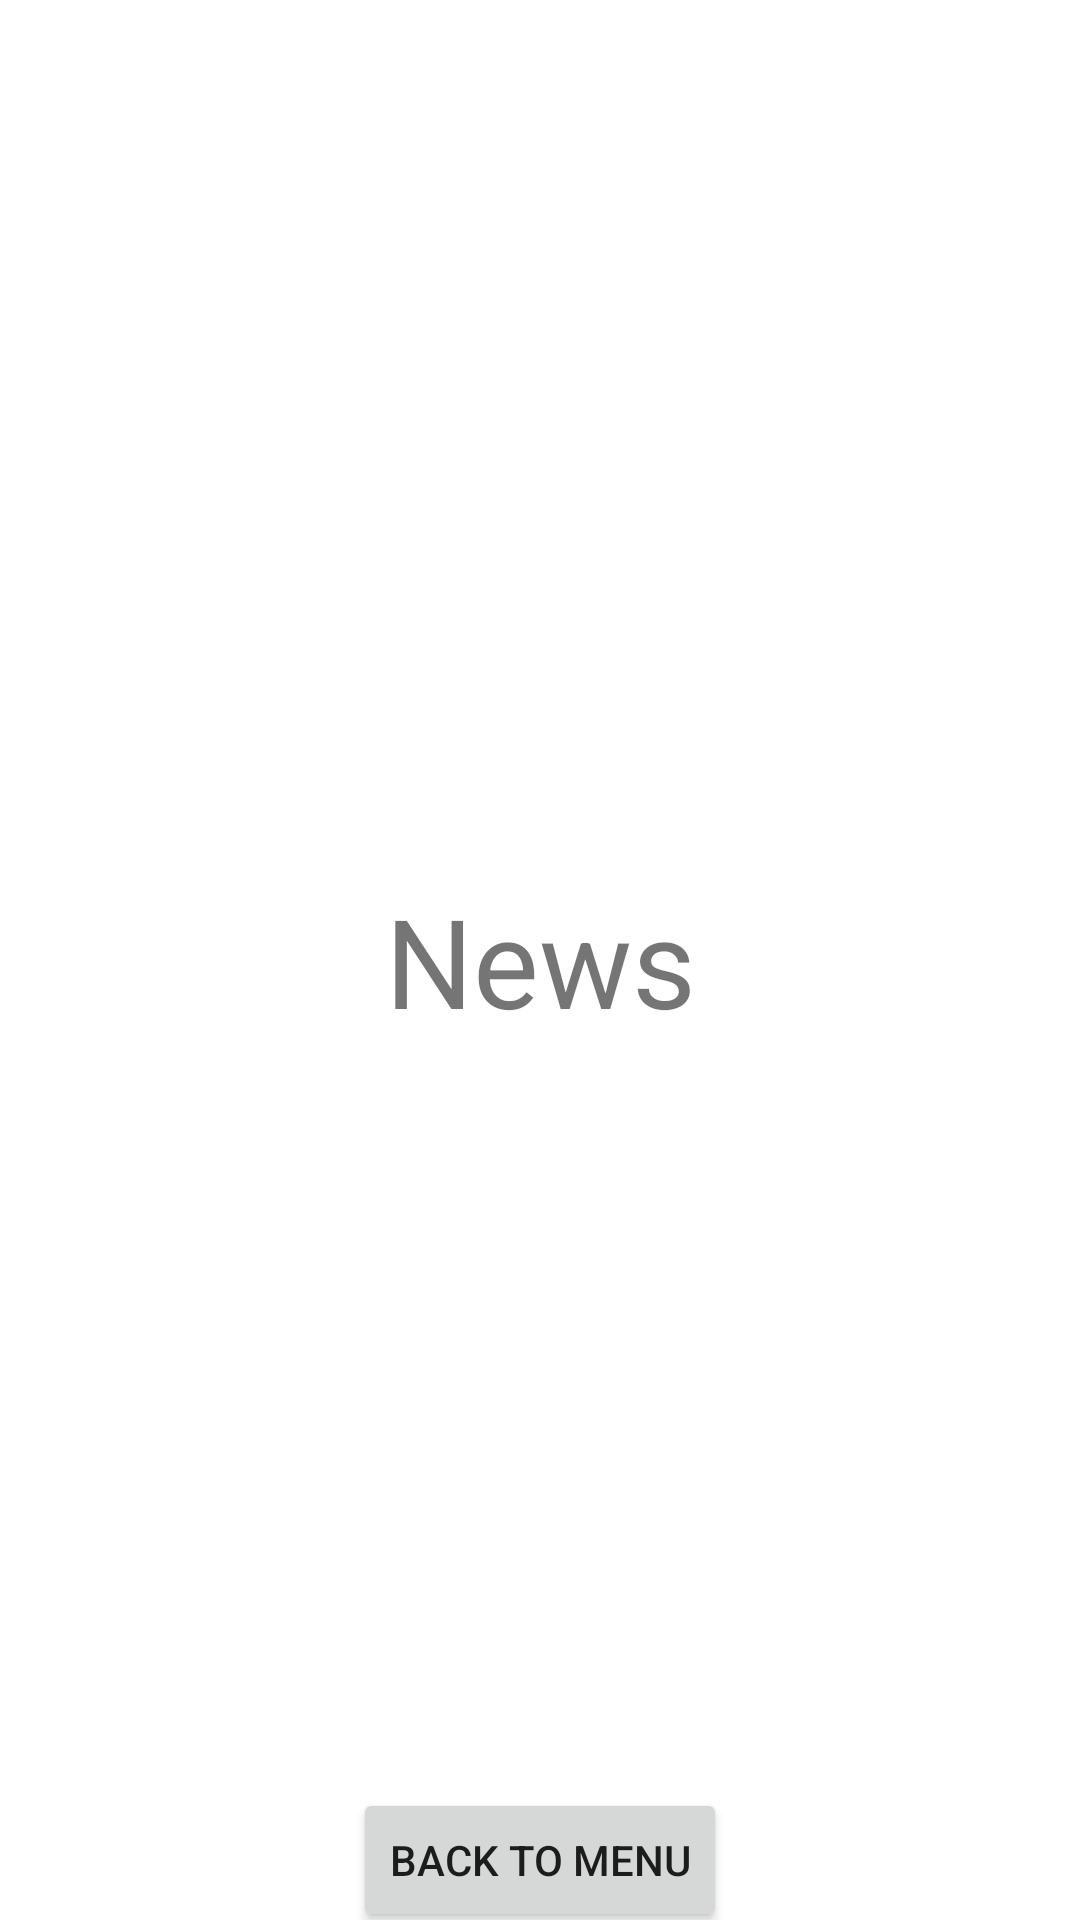

Produce the Android XML layout that renders to this screen, including the resource entries it uses.
<!-- AndroidManifest.xml: application theme Theme.HW2_1 -->
<!-- res/layout/fragment_news.xml -->
<?xml version="1.0" encoding="utf-8"?>
<androidx.constraintlayout.widget.ConstraintLayout xmlns:android="http://schemas.android.com/apk/res/android"
    android:layout_width="match_parent"
    android:layout_height="match_parent"
    xmlns:app="http://schemas.android.com/apk/res-auto">

    <TextView
        android:id="@+id/textView"
        android:layout_width="wrap_content"
        android:layout_height="wrap_content"
        android:text="@string/menu_news"
        android:textSize="20pt"
        app:layout_constraintBottom_toBottomOf="parent"
        app:layout_constraintEnd_toEndOf="parent"
        app:layout_constraintStart_toStartOf="parent"
        app:layout_constraintTop_toTopOf="parent"/>
    <Button
        android:id="@+id/btn_back_news"
        android:layout_width="wrap_content"
        android:layout_height="wrap_content"
        android:text="@string/menu_back"
        app:layout_constraintBottom_toBottomOf="parent"
        app:layout_constraintEnd_toEndOf="parent"
        app:layout_constraintStart_toStartOf="parent"
        app:layout_constraintTop_toTopOf="parent"
        android:layout_marginTop="600dp"/>
</androidx.constraintlayout.widget.ConstraintLayout>
<!-- resources referenced by this layout -->
<resources>
  <string name="menu_back">Back to menu</string>
  <string name="menu_news">News</string>
  <style name="Theme.HW2_1" parent="Theme.MaterialComponents.DayNight.DarkActionBar">
          
          <item name="colorPrimary">@color/purple_500</item>
          <item name="colorPrimaryVariant">@color/purple_700</item>
          <item name="colorOnPrimary">@color/white</item>
          
          <item name="colorSecondary">@color/teal_200</item>
          <item name="colorSecondaryVariant">@color/teal_700</item>
          <item name="colorOnSecondary">@color/black</item>
          
          <item name="android:statusBarColor" tools:targetApi="l">?attr/colorPrimaryVariant</item>
          
      </style>
  <!-- not gathered from this repository: default colours our renderer supplied (Android Studio template values) -->
  <color name="purple_500">#FF6200EE</color>
  <color name="purple_700">#FF3700B3</color>
  <color name="teal_200">#FF03DAC5</color>
  <color name="teal_700">#FF018786</color>
  <color name="black">#FF000000</color>
  <color name="white">#FFFFFFFF</color>
</resources>
